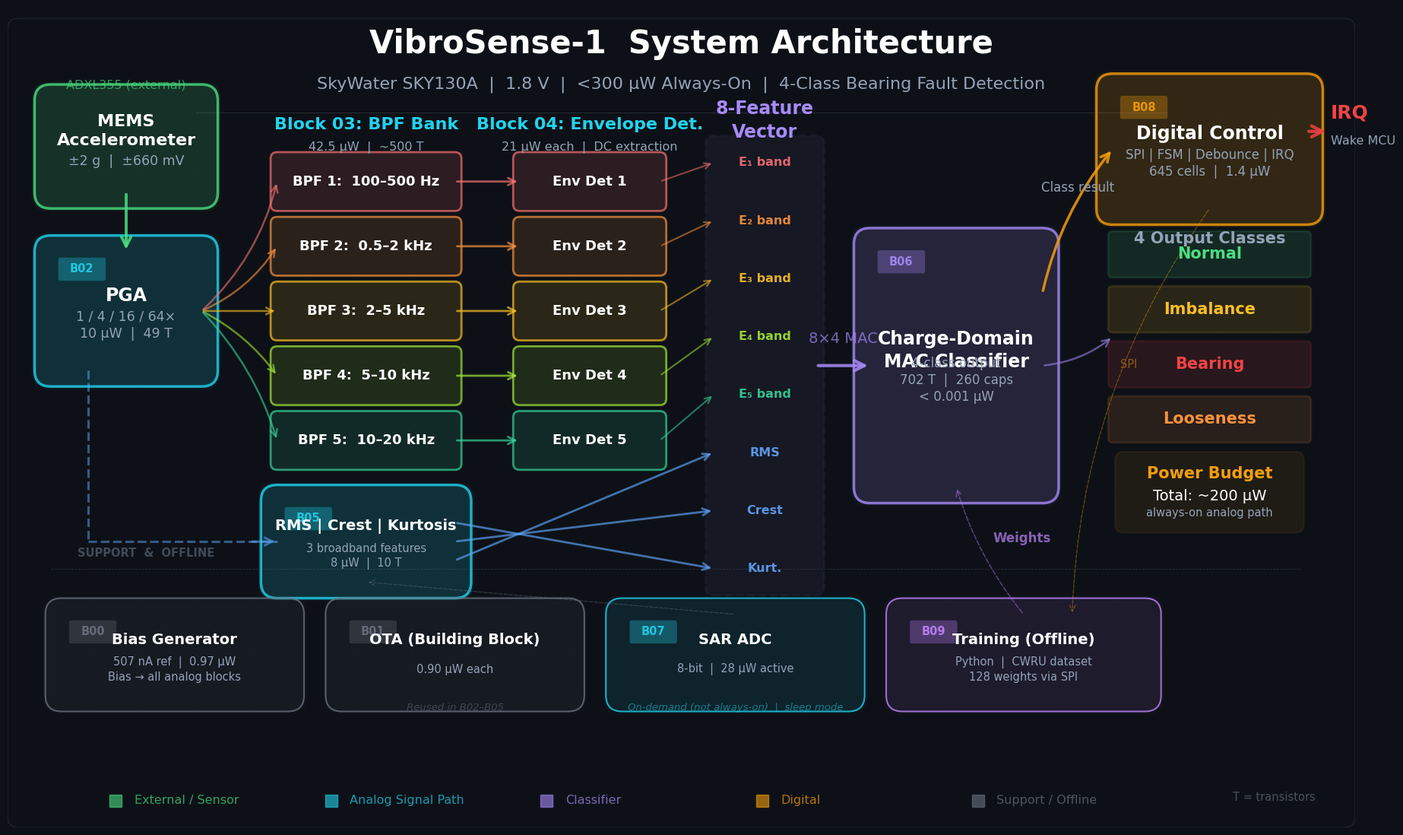

This figure's Python source:
"""
VibroSense-1 System Block Diagram Generator — v6 (Final Polish)
Publication-quality chip architecture diagram.
4800x2800 px, dark theme, clean 4-column horizontal flow.
"""

import matplotlib
matplotlib.use('Agg')
import matplotlib.pyplot as plt
from matplotlib.patches import FancyBboxPatch
import numpy as np

# ══════════════════════════════════════════════════
# COLOR PALETTE
# ══════════════════════════════════════════════════
BG        = '#0d1117'
BG_LIGHT  = '#161b22'
C_EXT     = '#4ade80'
C_ANA     = '#22d3ee'
C_CLASS   = '#a78bfa'
C_DIG     = '#f59e0b'
C_SUP     = '#6b7280'
C_TRAIN   = '#c084fc'
C_ALERT   = '#ef4444'
C_TXT     = '#ffffff'
C_DIM     = '#94a3b8'
C_ARROW   = '#cbd5e1'
C_BROAD   = '#60a5fa'

BAND_COLORS = ['#f87171', '#fb923c', '#fbbf24', '#a3e635', '#34d399']
CLASS_COLORS = {
    'Normal': '#4ade80', 'Imbalance': '#fbbf24',
    'Bearing': '#ef4444', 'Looseness': '#fb923c',
}

FONT  = 'Segoe UI'
FMONO = 'Consolas'
DPI   = 200
FW, FH = 24, 14


def draw_block(ax, x, y, w, h, title, specs, color,
               block_num=None, title_size=17, spec_size=12.5,
               border_width=2.5, fill_alpha=0.13):
    ax.add_patch(FancyBboxPatch(
        (x - 0.05, y - 0.05), w + 0.10, h + 0.10,
        boxstyle="round,pad=0.3",
        fc=color, ec='none', alpha=fill_alpha * 0.3, lw=0, zorder=1))
    ax.add_patch(FancyBboxPatch(
        (x, y), w, h, boxstyle="round,pad=0.3",
        fc=color, ec='none', alpha=fill_alpha, lw=0, zorder=2))
    ax.add_patch(FancyBboxPatch(
        (x, y), w, h, boxstyle="round,pad=0.3",
        fc='none', ec=color, alpha=0.80, lw=border_width, zorder=3))
    if block_num is not None:
        bx, by = x + 0.18, y + h - 0.50
        ax.add_patch(FancyBboxPatch(
            (bx, by), 0.80, 0.35,
            boxstyle="round,pad=0.04",
            fc=color, ec='none', alpha=0.30, lw=0, zorder=4))
        ax.text(bx + 0.40, by + 0.175, f'B{block_num:02d}',
                size=10.5, family=FMONO, color=color,
                ha='center', va='center', weight='bold', alpha=0.90, zorder=5)
    cx = x + w / 2
    cy = y + h / 2 + (0.28 if specs else 0)
    ax.text(cx, cy, title, size=title_size, family=FONT, color=C_TXT,
            ha='center', va='center', weight='bold', zorder=5,
            linespacing=1.3)
    if specs:
        ax.text(cx, cy - 0.55, specs, size=spec_size, family=FONT,
                color=C_DIM, ha='center', va='center', zorder=5,
                linespacing=1.3)


def draw_band_block(ax, x, y, w, h, label, color):
    ax.add_patch(FancyBboxPatch(
        (x, y), w, h, boxstyle="round,pad=0.12",
        fc=color, ec='none', alpha=0.13, lw=0, zorder=2))
    ax.add_patch(FancyBboxPatch(
        (x, y), w, h, boxstyle="round,pad=0.12",
        fc='none', ec=color, alpha=0.70, lw=2.0, zorder=3))
    ax.text(x + w / 2, y + h / 2, label,
            size=13, family=FONT, color=C_TXT,
            ha='center', va='center', weight='bold', zorder=5)


def arrow(ax, x1, y1, x2, y2, color=C_ARROW, lw=2.0, ms=22, alpha=0.85,
          conn='arc3,rad=0', ls='-'):
    ax.annotate('', xy=(x2, y2), xytext=(x1, y1),
                arrowprops=dict(
                    arrowstyle='->', color=color, lw=lw,
                    connectionstyle=conn, mutation_scale=ms,
                    alpha=alpha, linestyle=ls),
                zorder=4)


def dashed_arrow(ax, x1, y1, x2, y2, color=C_SUP, lw=1.0, rad=0):
    arrow(ax, x1, y1, x2, y2, color=color, lw=lw, ms=14, alpha=0.40,
          conn=f'arc3,rad={rad}', ls='--')


def main():
    fig, ax = plt.subplots(figsize=(FW, FH), dpi=DPI)
    fig.patch.set_facecolor(BG)
    ax.set_facecolor(BG)
    ax.set_xlim(-0.5, 24.5)
    ax.set_ylim(-1.2, 14.0)
    ax.set_aspect('equal')
    ax.axis('off')

    # Subtle dot grid
    for gx in np.arange(0, 25, 1.0):
        for gy in np.arange(0, 14, 1.0):
            ax.plot(gx, gy, '.', color=BG_LIGHT, ms=0.5, zorder=0)

    # Border
    ax.add_patch(FancyBboxPatch(
        (-0.3, -1.0), 24.6, 14.6,
        boxstyle="round,pad=0.2",
        fc='none', ec=C_DIM, alpha=0.12, lw=1.0, zorder=0))

    # ══════════════════════════════════════════════
    # TITLE  (Issue #3: larger text ~28-30pt)
    # ══════════════════════════════════════════════
    ax.text(12.0, 13.15, 'VibroSense-1  System Architecture',
            size=30, family=FONT, color=C_TXT, ha='center',
            weight='bold', zorder=5)
    ax.text(12.0, 12.50,
            'SkyWater SKY130A  |  1.8 V  |  <300 \u00b5W Always-On  |  4-Class Bearing Fault Detection',
            size=16, family=FONT, color=C_DIM, ha='center', zorder=5)
    ax.plot([3.0, 21.0], [12.05, 12.05], color=C_DIM, lw=0.6, alpha=0.22)

    # ══════════════════════════════════════════════
    # BAND LAYOUT
    # ══════════════════════════════════════════════
    band_h = 0.85
    band_gap = 0.35
    total_5 = 5 * band_h + 4 * band_gap
    BAND_TOP_Y = 11.2  # top edge of band 1

    band_ys = []
    for i in range(5):
        by = BAND_TOP_Y - i * (band_h + band_gap) - band_h
        band_ys.append(by)
    band_centers = [by + band_h / 2 for by in band_ys]
    BAND_BOTTOM = band_ys[4]  # bottom edge of band 5

    # ──────────────────────────────────────────────
    # COLUMN 1: MEMS + PGA
    # ──────────────────────────────────────────────
    col1_x = 0.3
    col1_w = 2.8

    # MEMS
    mems_h = 1.7
    mems_y = band_centers[0] - 0.2
    draw_block(ax, col1_x, mems_y, col1_w, mems_h,
               'MEMS\nAccelerometer', '\u00b12 g  |  \u00b1660 mV', C_EXT,
               title_size=16, border_width=2.5)
    ax.text(col1_x + col1_w / 2, mems_y + mems_h + 0.22,
            'ADXL355 (external)', size=11.5, family=FONT,
            color=C_EXT, ha='center', alpha=0.65, zorder=5)

    # PGA
    pga_h = 2.2
    pga_y = (band_centers[1] + band_centers[3]) / 2 - pga_h / 2
    draw_block(ax, col1_x, pga_y, col1_w, pga_h,
               'PGA', '1 / 4 / 16 / 64\u00d7\n10 \u00b5W  |  49 T', C_ANA,
               block_num=2, title_size=17)

    # MEMS -> PGA
    arrow(ax, col1_x + col1_w / 2, mems_y,
          col1_x + col1_w / 2, pga_y + pga_h,
          C_EXT, lw=2.8, ms=22)

    # ──────────────────────────────────────────────
    # COLUMN 2: BPF BANK + RMS/CREST below
    # ──────────────────────────────────────────────
    bpf_x = 4.5
    bpf_w = 3.3

    ax.text(bpf_x + bpf_w / 2, BAND_TOP_Y + 0.55,
            'Block 03: BPF Bank',
            size=16, family=FONT, color=C_ANA, ha='center',
            weight='bold', zorder=5)
    ax.text(bpf_x + bpf_w / 2, BAND_TOP_Y + 0.15,
            '42.5 \u00b5W  |  ~500 T',
            size=11.5, family=FONT, color=C_DIM, ha='center', zorder=5)

    # Issue #5: larger band labels
    band_labels = [
        'BPF 1:  100\u2013500 Hz',
        'BPF 2:  0.5\u20132 kHz',
        'BPF 3:  2\u20135 kHz',
        'BPF 4:  5\u201310 kHz',
        'BPF 5:  10\u201320 kHz',
    ]
    for i in range(5):
        draw_band_block(ax, bpf_x, band_ys[i], bpf_w, band_h,
                        band_labels[i], BAND_COLORS[i])

    # PGA -> BPF fan-out
    pga_out_x = col1_x + col1_w
    pga_out_y = pga_y + pga_h / 2
    for i in range(5):
        dy = band_centers[i] - pga_out_y
        if abs(dy) < 1.0:
            rad = 0.0
        elif dy > 0:
            rad = 0.15
        else:
            rad = -0.12
        arrow(ax, pga_out_x, pga_out_y, bpf_x, band_centers[i],
              BAND_COLORS[i], lw=1.8, ms=16, alpha=0.60,
              conn=f'arc3,rad={rad}')

    # RMS / Crest / Kurtosis -- below bands
    rms_w, rms_h = 3.3, 1.5
    rms_x = bpf_x
    rms_y = BAND_BOTTOM - 0.7 - rms_h
    draw_block(ax, rms_x, rms_y, rms_w, rms_h,
               'RMS | Crest | Kurtosis',
               '3 broadband features\n8 \u00b5W  |  10 T', C_ANA,
               block_num=5, title_size=14, spec_size=10.5)

    # ─────────────────────────────────────────────────
    # Issue #4: Clean broadband dashed path PGA -> RMS -> Feature Vector
    # Route: PGA bottom -> down left side -> horizontal -> into RMS left
    # ─────────────────────────────────────────────────
    bb_turn_y = rms_y + rms_h / 2  # same height as RMS center
    bb_x = col1_x + col1_w * 0.25  # left side, clear of blocks
    # Vertical segment from PGA bottom going down
    ax.plot([bb_x, bb_x], [pga_y, bb_turn_y],
            color=C_BROAD, lw=2.2, alpha=0.50, ls='--', zorder=4)
    # Horizontal segment going right to RMS
    ax.plot([bb_x, rms_x], [bb_turn_y, bb_turn_y],
            color=C_BROAD, lw=2.2, alpha=0.50, ls='--', zorder=4)
    # Arrowhead entering RMS
    arrow(ax, rms_x - 0.5, bb_turn_y, rms_x, bb_turn_y,
          C_BROAD, lw=2.2, ms=18, alpha=0.55)

    # Issue #1: Remove the overlapping "Broadband path" label entirely.
    # The dashed blue line speaks for itself.

    # ──────────────────────────────────────────────
    # COLUMN 3a: ENVELOPE DETECTORS
    # ──────────────────────────────────────────────
    env_x = 9.0
    env_w = 2.6

    ax.text(env_x + env_w / 2, BAND_TOP_Y + 0.55,
            'Block 04: Envelope Det.',
            size=16, family=FONT, color=C_ANA, ha='center',
            weight='bold', zorder=5)
    ax.text(env_x + env_w / 2, BAND_TOP_Y + 0.15,
            '21 \u00b5W each  |  DC extraction',
            size=11.5, family=FONT, color=C_DIM, ha='center', zorder=5)

    env_labels = ['Env Det 1', 'Env Det 2', 'Env Det 3', 'Env Det 4', 'Env Det 5']
    for i in range(5):
        draw_band_block(ax, env_x, band_ys[i], env_w, band_h,
                        env_labels[i], BAND_COLORS[i])
        arrow(ax, bpf_x + bpf_w, band_centers[i],
              env_x, band_centers[i],
              BAND_COLORS[i], lw=2.0, ms=17, alpha=0.70)

    # ──────────────────────────────────────────────
    # COLUMN 3b: 8-FEATURE VECTOR
    # Issue #6: larger feature labels, evenly spaced
    # ──────────────────────────────────────────────
    fv_x = 12.6
    fv_w = 1.9
    fv_top = band_centers[0] + 0.7
    fv_bot = rms_y - 0.1
    fv_h = fv_top - fv_bot

    ax.add_patch(FancyBboxPatch(
        (fv_x, fv_bot), fv_w, fv_h,
        boxstyle="round,pad=0.15",
        fc=C_CLASS, ec=C_CLASS, alpha=0.06, lw=2.0, ls='--', zorder=2))

    ax.text(fv_x + fv_w / 2, fv_top + 0.55,
            '8-Feature', size=17, family=FONT, color=C_CLASS,
            ha='center', weight='bold', zorder=5)
    ax.text(fv_x + fv_w / 2, fv_top + 0.12,
            'Vector', size=17, family=FONT, color=C_CLASS,
            ha='center', weight='bold', zorder=5)

    feature_labels = [
        'E\u2081 band', 'E\u2082 band', 'E\u2083 band', 'E\u2084 band', 'E\u2085 band',
        'RMS', 'Crest', 'Kurt.'
    ]
    feature_colors = BAND_COLORS + [C_BROAD] * 3
    # Evenly space all 8 features within the box
    feat_margin = 0.35
    feat_avail = fv_h - 2 * feat_margin
    feat_spacing = feat_avail / 7
    feat_ys = []
    for i in range(8):
        fy = fv_top - feat_margin - i * feat_spacing
        feat_ys.append(fy)
        ax.text(fv_x + fv_w / 2, fy, feature_labels[i],
                size=11.5, family=FMONO, color=feature_colors[i],
                ha='center', va='center', weight='bold',
                alpha=0.90, zorder=6)

    # Envelope -> Feature Vector
    for i in range(5):
        arrow(ax, env_x + env_w, band_centers[i],
              fv_x, feat_ys[i],
              BAND_COLORS[i], lw=1.5, ms=14, alpha=0.55)

    # Issue #4: RMS -> Feature Vector — clean and visible
    for i in range(3):
        ry = rms_y + rms_h / 2 + (i - 1) * 0.35
        arrow(ax, rms_x + rms_w, ry,
              fv_x, feat_ys[5 + i],
              C_BROAD, lw=2.0, ms=16, alpha=0.65)

    # ──────────────────────────────────────────────
    # COLUMN 3c: CLASSIFIER
    # ──────────────────────────────────────────────
    cls_x, cls_w, cls_h = 15.5, 3.2, 4.5
    cls_cy = (fv_top + fv_bot) / 2
    cls_y = cls_cy - cls_h / 2
    draw_block(ax, cls_x, cls_y, cls_w, cls_h,
               'Charge-Domain\nMAC Classifier',
               '4-class output\n702 T  |  260 caps\n< 0.001 \u00b5W',
               C_CLASS, block_num=6, title_size=17, spec_size=12,
               border_width=2.5)

    # Feature Vector -> Classifier
    arrow(ax, fv_x + fv_w, cls_cy,
          cls_x, cls_cy,
          C_CLASS, lw=3.0, ms=24)
    ax.text((fv_x + fv_w + cls_x) / 2, cls_cy + 0.42,
            '8\u00d74 MAC', size=14, family=FMONO, color=C_CLASS,
            ha='center', alpha=0.70, zorder=5)

    # ──────────────────────────────────────────────
    # COLUMN 4: DIGITAL + IRQ + 4 CLASSES
    # ──────────────────────────────────────────────
    dig_x, dig_w, dig_h = 20.0, 3.6, 2.2
    dig_y = band_centers[0] - 0.5
    draw_block(ax, dig_x, dig_y, dig_w, dig_h,
               'Digital Control',
               'SPI | FSM | Debounce | IRQ\n645 cells  |  1.4 \u00b5W',
               C_DIG, block_num=8, title_size=17, spec_size=12)

    # Classifier -> Digital
    arrow(ax, cls_x + cls_w, cls_y + cls_h * 0.80,
          dig_x, dig_y + dig_h / 2,
          C_DIG, lw=2.5, ms=20, conn='arc3,rad=-0.12')
    ax.text((cls_x + cls_w + dig_x) / 2,
            (cls_y + cls_h * 0.80 + dig_y + dig_h / 2) / 2 + 0.55,
            'Class result', size=12, family=FONT, color=C_DIM,
            ha='center', zorder=5)

    # IRQ
    irq_y = dig_y + dig_h * 0.65
    arrow(ax, dig_x + dig_w, irq_y, 24.0, irq_y,
          C_ALERT, lw=3.0, ms=26)
    ax.text(24.05, irq_y + 0.25, 'IRQ', size=18, family=FMONO,
            color=C_ALERT, ha='left', weight='bold', zorder=5)
    ax.text(24.05, irq_y - 0.25, 'Wake MCU', size=11.5, family=FONT,
            color=C_DIM, ha='left', zorder=5)

    # 4 Output Classes
    oc_x = 20.0
    oc_w = 3.6
    class_h = 0.70
    class_gap = 0.32
    oc_top_y = dig_y - 1.2

    ax.text(oc_x + oc_w / 2, oc_top_y + 0.55,
            '4 Output Classes', size=15, family=FONT, color=C_DIM,
            ha='center', weight='bold', zorder=5)

    class_names = ['Normal', 'Imbalance', 'Bearing', 'Looseness']
    class_centers_y = []
    for i, name in enumerate(class_names):
        cy = oc_top_y - i * (class_h + class_gap)
        cc = CLASS_COLORS[name]
        ax.add_patch(FancyBboxPatch(
            (oc_x, cy), oc_w, class_h,
            boxstyle="round,pad=0.08",
            fc=cc, ec=cc, alpha=0.12, lw=2.0, zorder=2))
        ax.text(oc_x + oc_w / 2, cy + class_h / 2, name,
                size=15, family=FONT, color=cc, ha='center',
                va='center', weight='bold', zorder=5)
        class_centers_y.append(cy + class_h / 2)

    # Classifier -> classes
    mid_class_y = (class_centers_y[1] + class_centers_y[2]) / 2
    arrow(ax, cls_x + cls_w, cls_cy,
          oc_x, mid_class_y,
          C_CLASS, lw=1.8, ms=17, conn='arc3,rad=0.15', alpha=0.55)

    # ══════════════════════════════════════════════
    # POWER BUDGET
    # ══════════════════════════════════════════════
    pwr_x = 20.2
    pwr_y = class_centers_y[-1] - class_h / 2 - 1.6
    ax.add_patch(FancyBboxPatch(
        (pwr_x, pwr_y), 3.2, 1.2,
        boxstyle="round,pad=0.15",
        fc=C_DIG, ec=C_DIG, alpha=0.08, lw=1.5, zorder=2))
    ax.text(pwr_x + 1.6, pwr_y + 0.85, 'Power Budget',
            size=15, family=FONT, color=C_DIG, ha='center',
            weight='bold', zorder=5)
    ax.text(pwr_x + 1.6, pwr_y + 0.45, 'Total: ~200 \u00b5W',
            size=14, family=FONT, color=C_TXT, ha='center', zorder=5)
    ax.text(pwr_x + 1.6, pwr_y + 0.15, 'always-on analog path',
            size=10.5, family=FONT, color=C_DIM, ha='center', zorder=5)

    # ══════════════════════════════════════════════
    # SUPPORT ROW
    # Issue #2: Remove messy bias lines, add text note on B00 instead
    # ══════════════════════════════════════════════
    sep_y = 3.6
    ax.plot([0.3, 23.5], [sep_y, sep_y], color=C_DIM, lw=0.6,
            alpha=0.18, ls='--', zorder=1)
    ax.text(0.8, sep_y + 0.22,
            'SUPPORT  &  OFFLINE', size=10.5, family=FONT,
            color=C_DIM, ha='left', alpha=0.40, weight='bold', zorder=5)

    SUP_CY = 2.0
    s_h = 1.5

    b00_x, b00_w = 0.5, 4.2
    b00_y = SUP_CY - s_h / 2
    draw_block(ax, b00_x, b00_y, b00_w, s_h,
               'Bias Generator',
               '507 nA ref  |  0.97 \u00b5W\nBias \u2192 all analog blocks', C_SUP,
               block_num=0, title_size=14, spec_size=10.5,
               border_width=1.5, fill_alpha=0.08)

    # Issue #2: No bias bus lines drawn — the text note inside B00 is sufficient

    b01_x, b01_w = 5.7, 4.2
    b01_y = SUP_CY - s_h / 2
    draw_block(ax, b01_x, b01_y, b01_w, s_h,
               'OTA (Building Block)',
               '0.90 \u00b5W each', C_SUP,
               block_num=1, title_size=14, spec_size=10.5,
               border_width=1.5, fill_alpha=0.08)
    ax.text(b01_x + b01_w / 2, b01_y - 0.28,
            'Reused in B02\u2013B05', size=9.5, family=FONT,
            color=C_SUP, ha='center', alpha=0.50, style='italic', zorder=5)

    b07_x, b07_w = 10.9, 4.2
    b07_y = SUP_CY - s_h / 2
    draw_block(ax, b07_x, b07_y, b07_w, s_h,
               'SAR ADC',
               '8-bit  |  28 \u00b5W active', C_ANA,
               block_num=7, title_size=14, spec_size=10.5,
               border_width=1.5, fill_alpha=0.08)
    ax.text(b07_x + b07_w / 2, b07_y - 0.28,
            'On-demand (not always-on)  |  sleep mode', size=9.5,
            family=FONT, color=C_ANA, ha='center', alpha=0.50,
            style='italic', zorder=5)

    b09_x, b09_w = 16.1, 4.5
    b09_y = SUP_CY - s_h / 2
    draw_block(ax, b09_x, b09_y, b09_w, s_h,
               'Training (Offline)',
               'Python  |  CWRU dataset\n128 weights via SPI', C_TRAIN,
               block_num=9, title_size=14, spec_size=10.5,
               border_width=1.5, fill_alpha=0.08)

    dashed_arrow(ax, b09_x + b09_w / 2, b09_y + s_h,
                 cls_x + cls_w / 2, cls_y,
                 C_TRAIN, lw=1.2, rad=-0.10)
    # "Weights" label with background for readability
    wlx = (b09_x + b09_w / 2 + cls_x + cls_w / 2) / 2 + 0.6
    wly = (b09_y + s_h + cls_y) / 2 + 0.15
    ax.add_patch(FancyBboxPatch(
        (wlx - 0.60, wly - 0.20), 1.2, 0.40,
        boxstyle="round,pad=0.05",
        fc=BG, ec='none', alpha=0.75, lw=0, zorder=4))
    ax.text(wlx, wly, 'Weights', size=12, family=FONT, color=C_TRAIN,
            ha='center', alpha=0.70, zorder=5, weight='bold')

    dashed_arrow(ax, dig_x + dig_w / 2, dig_y,
                 b09_x + b09_w * 0.7, b09_y + s_h,
                 C_DIG, lw=0.9, rad=0.15)
    ax.text(dig_x + 0.3, (dig_y + b09_y + s_h) / 2 + 0.8,
            'SPI', size=10.5, family=FMONO, color=C_DIG,
            ha='center', alpha=0.50, zorder=5)

    dashed_arrow(ax, b07_x + b07_w / 2, b07_y + s_h,
                 rms_x + rms_w / 2, rms_y,
                 C_SUP, lw=0.9)

    # ══════════════════════════════════════════════
    # LEGEND  (Issue #3: larger text)
    # ══════════════════════════════════════════════
    legend_items = [
        ('External / Sensor', C_EXT),
        ('Analog Signal Path', C_ANA),
        ('Classifier', C_CLASS),
        ('Digital', C_DIG),
        ('Support / Offline', C_SUP),
    ]
    for i, (label, color) in enumerate(legend_items):
        lx = 1.5 + i * 4.0
        ax.plot(lx, -0.7, 's', color=color, ms=11, alpha=0.60, zorder=5)
        ax.text(lx + 0.35, -0.7, label, size=11.5, family=FONT, color=color,
                ha='left', va='center', alpha=0.70, zorder=5)

    ax.text(23.0, -0.7, 'T = transistors', size=10.5, family=FONT,
            color=C_DIM, ha='center', alpha=0.45, zorder=5)

    # ══════════════════════════════════════════════
    # SAVE
    # ══════════════════════════════════════════════
    out = r'C:\Users\derguti\analog-ai-chips\vibrosense\system_block_diagram.png'
    fig.savefig(out, dpi=DPI, bbox_inches='tight', facecolor=BG,
                edgecolor='none', pad_inches=0.4)
    plt.close(fig)
    print(f'Saved: {out}  ({FW * DPI}x{FH * DPI} px)')


if __name__ == '__main__':
    main()
